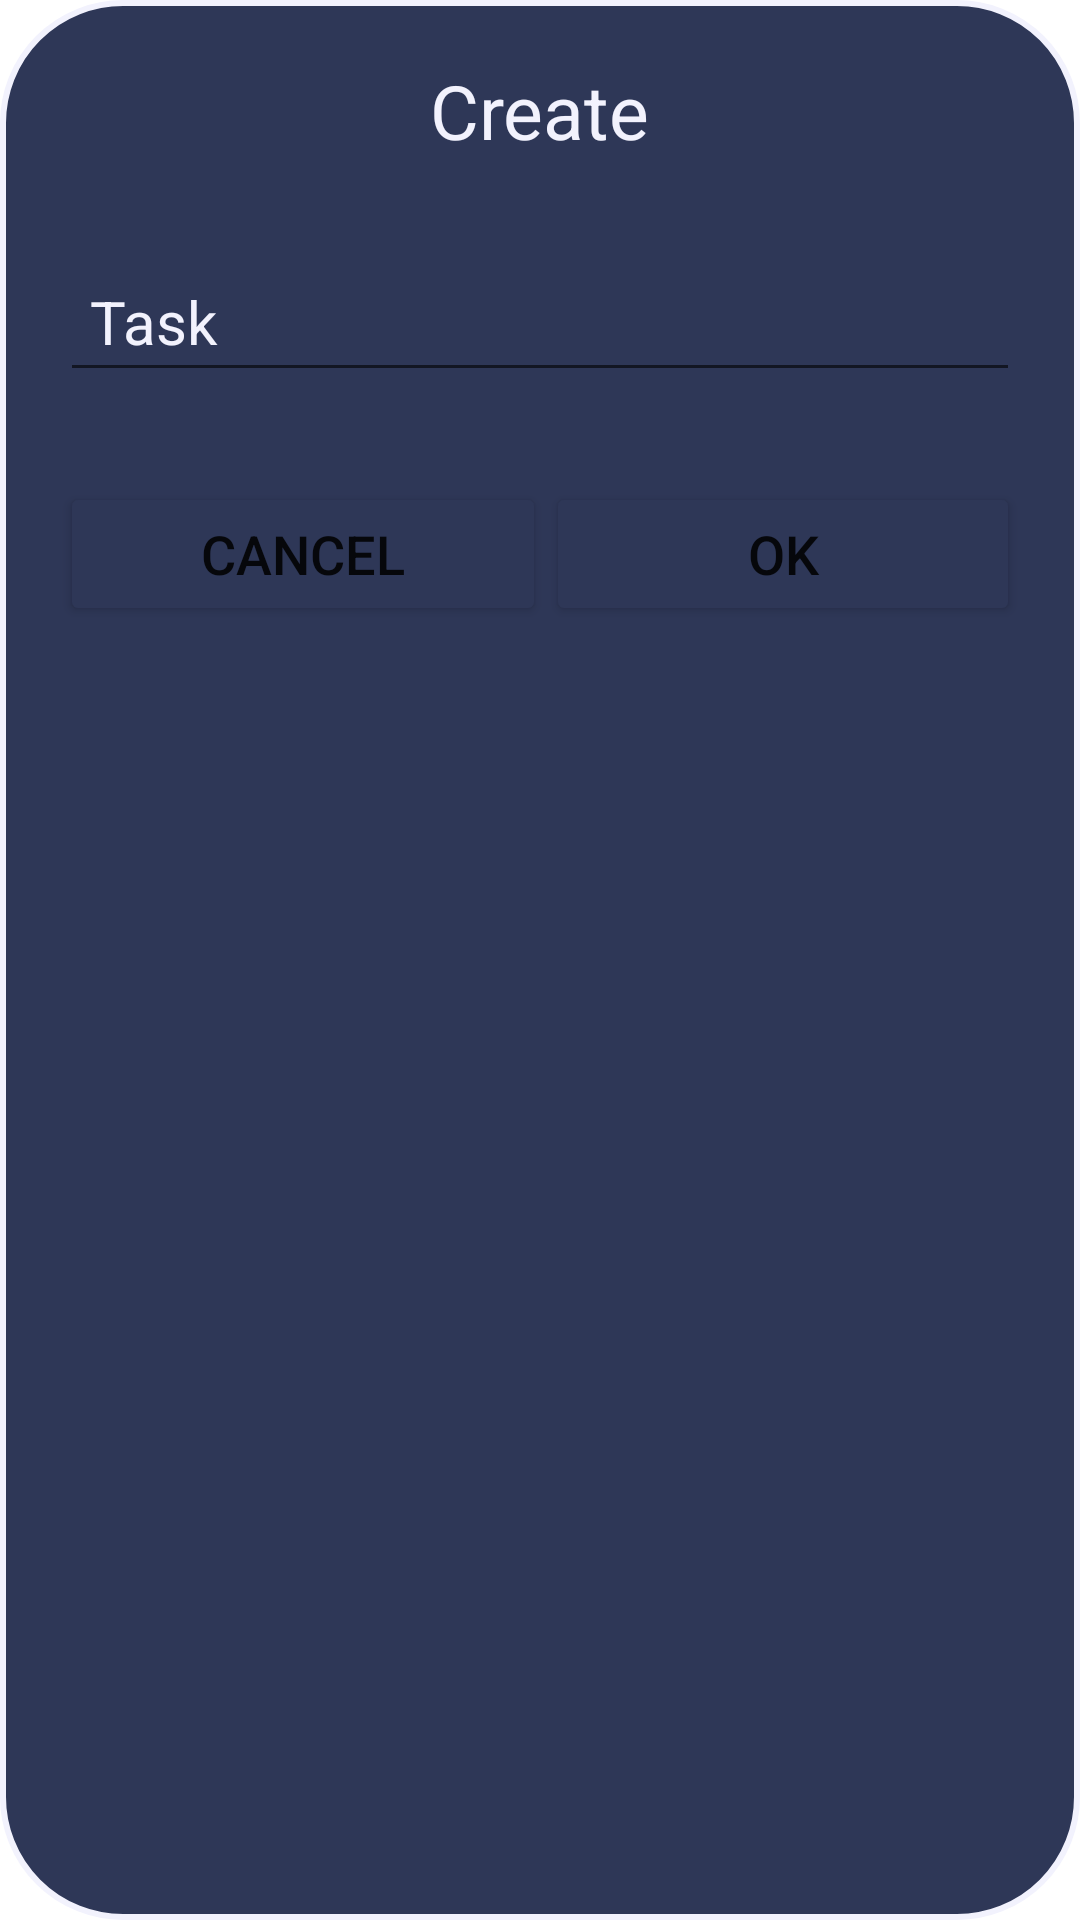

This screen was rendered from an Android layout file. Write that file and the resources it references.
<!-- AndroidManifest.xml: application theme Theme.MemoryList -->
<!-- res/layout/creat_task_layout.xml -->
<?xml version="1.0" encoding="utf-8"?>
<LinearLayout
    xmlns:android="http://schemas.android.com/apk/res/android"
    android:layout_width="match_parent"
    android:layout_height="wrap_content"
    android:orientation="vertical"
    android:background="@drawable/dialog_add_item"
    android:layout_margin="20dp"
    android:id="@+id/dialog_create_deck_layout">

    <TextView

        android:layout_width="wrap_content"
        android:layout_height="wrap_content"
        android:text="Create"
        android:textColor="@color/whiteText"
        android:textSize="25sp"
        android:padding="10dp"
        android:layout_gravity="center" />



    <LinearLayout
        android:layout_width="match_parent"
        android:layout_height="wrap_content"
        android:padding="10dp"
        android:orientation="vertical">

        <EditText
            android:id="@+id/name_of_term_text"
            android:layout_width="match_parent"
            android:layout_height="wrap_content"
            android:layout_marginTop="10dp"
            android:hint="Task"
            android:textColorHint="@color/whiteText"
            android:textColor="@color/whiteText"
            android:textSize="20sp"

            android:padding="10dp"/>


    </LinearLayout>

    <LinearLayout
        android:layout_width="match_parent"
        android:layout_height="wrap_content"
        android:layout_marginTop="10dp"
        android:orientation="horizontal"
        android:paddingBottom="30sp"
        android:paddingTop="10dp"
        android:paddingRight="10dp"
        android:paddingLeft="10dp">

        <Button
            android:id="@+id/cancel_create_deck_btn"
            android:layout_width="wrap_content"
            android:layout_height="wrap_content"
            android:layout_weight="1"
            android:text="Cancel"
            android:textSize="18sp"
            android:backgroundTint="@color/blueFade"/>

        <Button
            android:id="@+id/ok_create_deck_btn"
            android:layout_width="wrap_content"
            android:layout_height="wrap_content"
            android:layout_weight="1"
            android:text="OK"
            android:textSize="18sp"
            android:backgroundTint="@color/blueFade"/>
    </LinearLayout>

</LinearLayout>
<!-- resources referenced by this layout -->
<resources>
  <color name="blueFade">#2e3757</color>
  <color name="whiteText">#f2f2fd</color>
  <!-- drawable dialog_add_item (drawable) -->
  <?xml version="1.0" encoding="utf-8"?>
  <shape xmlns:android="http://schemas.android.com/apk/res/android">
  
      <solid
          android:color="@color/blueFade"/>
      <corners
          android:topRightRadius="40dp"
          android:topLeftRadius="40dp"
          android:bottomLeftRadius="40dp"
          android:bottomRightRadius="40dp"/>
      <padding
          android:left="10dp"
          android:right="10dp"
          android:top="10dp"
          android:bottom="10dp"/>
      <stroke
          android:width="2dp"
          android:color="@color/whiteText"/>
  
  </shape>
  <style name="Theme.MemoryList" parent="Theme.MaterialComponents.DayNight.DarkActionBar">
          
          <item name="colorPrimary">@color/purple_500</item>
          <item name="colorPrimaryVariant">@color/purple_700</item>
          <item name="colorOnPrimary">@color/white</item>
          
          <item name="colorSecondary">@color/teal_200</item>
          <item name="colorSecondaryVariant">@color/teal_700</item>
          <item name="colorOnSecondary">@color/black</item>
          
          <item name="android:statusBarColor">?attr/colorPrimaryVariant</item>
          
      </style>
  <color name="purple_500">#FF6200EE</color>
  <color name="purple_700">#FF3700B3</color>
  <color name="white">#FFFFFFFF</color>
  <color name="teal_200">#FF03DAC5</color>
  <color name="teal_700">#FF018786</color>
  <color name="black">#FF000000</color>
</resources>
